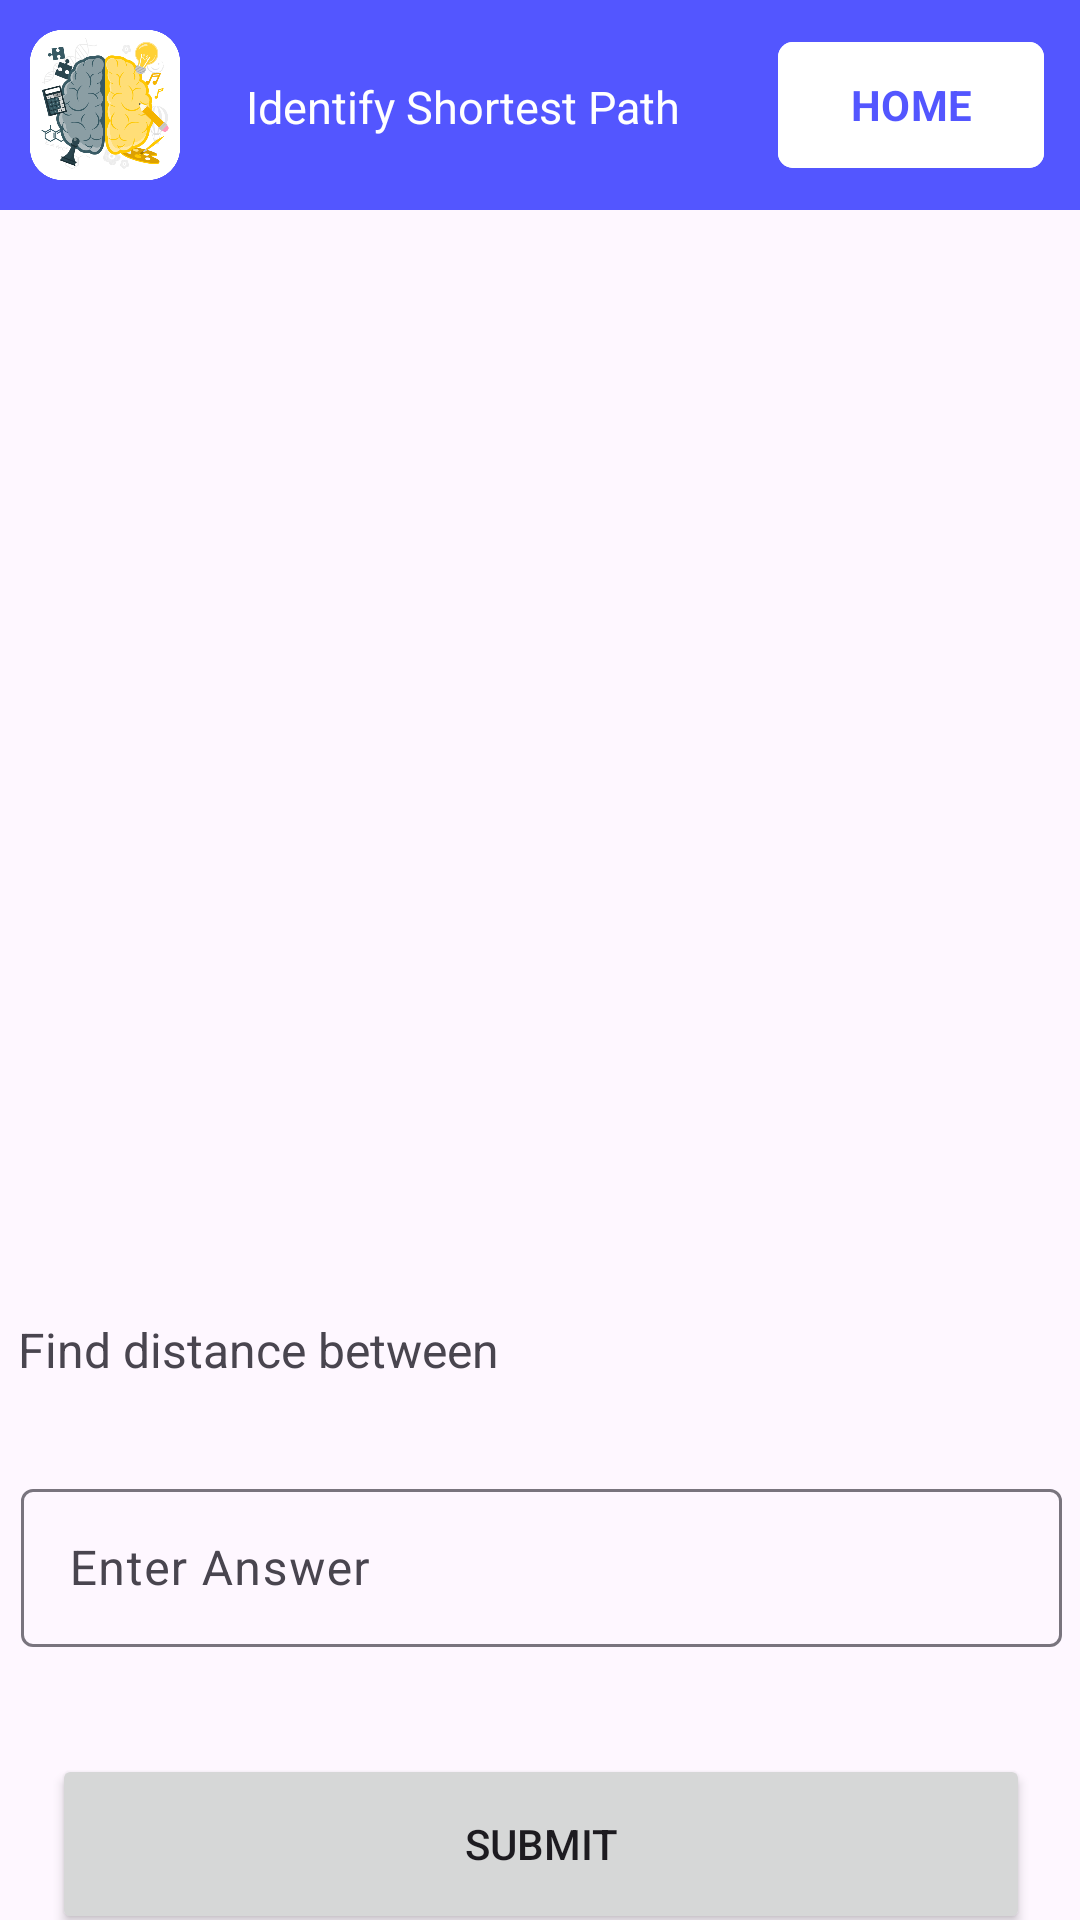

Reconstruct the res/layout file that produces this screen, plus the resources it refers to.
<!-- AndroidManifest.xml: application theme Theme.PentaPlay -->
<!-- res/layout/activity_game3.xml -->
<?xml version="1.0" encoding="utf-8"?>
<androidx.constraintlayout.widget.ConstraintLayout xmlns:android="http://schemas.android.com/apk/res/android"
    xmlns:app="http://schemas.android.com/apk/res-auto"
    xmlns:tools="http://schemas.android.com/tools"
    android:id="@+id/main"
    android:layout_width="match_parent"
    android:layout_height="match_parent"
    tools:context=".Activities.Games.Game3_IdentifyShortestPath.UIs.Game3Activity">

    <androidx.constraintlayout.widget.ConstraintLayout
        android:id="@+id/constraintLayout"
        android:layout_width="match_parent"
        android:layout_height="70dp"
        android:background="#5356FF"
        android:paddingLeft="10dp"
        android:paddingRight="10dp"
        app:layout_constraintEnd_toEndOf="parent"
        app:layout_constraintStart_toStartOf="parent"
        app:layout_constraintTop_toTopOf="parent">

        <ImageView
            android:id="@+id/imageView"
            android:layout_width="50dp"
            android:layout_height="50dp"
            app:layout_constraintBottom_toBottomOf="parent"
            app:layout_constraintStart_toStartOf="parent"
            app:layout_constraintTop_toTopOf="parent"
            app:srcCompat="@drawable/logo"
            tools:srcCompat="@drawable/logo" />

        <TextView
            android:id="@+id/textView"
            android:layout_width="wrap_content"
            android:layout_height="wrap_content"
            android:layout_marginStart="12dp"
            android:paddingStart="10dp"
            android:text="Identify Shortest Path"
            android:textColor="#FFFFFF"
            android:textSize="15sp"
            app:layout_constraintBottom_toBottomOf="parent"
            app:layout_constraintStart_toEndOf="@+id/imageView"
            app:layout_constraintTop_toTopOf="parent"
            app:layout_constraintVertical_bias="0.509" />

        <com.google.android.material.button.MaterialButton
            android:id="@+id/homeBtn"
            android:layout_width="wrap_content"
            android:layout_height="50dp"
            android:backgroundTint="@color/white"
            android:fontFamily="sans-serif"
            android:text="@string/home"
            android:textAllCaps="true"
            android:textColor="#5356FF"
            android:textSize="@dimen/_10ssp"
            android:textStyle="bold"
            app:cornerRadius="5dp"
            app:elevation="@dimen/_5sdp"
            app:layout_constraintBottom_toBottomOf="parent"
            app:layout_constraintEnd_toEndOf="parent"
            app:layout_constraintHorizontal_bias="0.946"
            app:layout_constraintStart_toEndOf="@+id/textView"
            app:layout_constraintTop_toTopOf="parent" />

    </androidx.constraintlayout.widget.ConstraintLayout>

    <androidx.constraintlayout.widget.ConstraintLayout
        android:id="@+id/textfieldView"
        android:layout_width="406dp"
        android:layout_height="320dp"
        app:layout_constraintBottom_toBottomOf="parent"
        app:layout_constraintEnd_toEndOf="parent"
        app:layout_constraintStart_toStartOf="parent"
        app:layout_constraintTop_toBottomOf="@+id/gridviewLayout">

        <com.google.android.material.textfield.TextInputLayout
            android:id="@+id/textInputLayout"
            android:layout_width="347dp"
            android:layout_height="58dp"
            app:layout_constraintBottom_toBottomOf="parent"
            app:layout_constraintEnd_toEndOf="parent"
            app:layout_constraintStart_toStartOf="parent"
            app:layout_constraintTop_toTopOf="parent">

            <com.google.android.material.textfield.TextInputEditText
                android:id="@+id/answerInput"
                android:layout_width="match_parent"
                android:layout_height="wrap_content"
                android:hint="Enter Answer" />
        </com.google.android.material.textfield.TextInputLayout>

        <TextView
            android:id="@+id/quiz_textview"
            android:layout_width="wrap_content"
            android:layout_height="wrap_content"
            android:text="Find distance between"
            android:textSize="16sp"
            app:layout_constraintBottom_toTopOf="@+id/textInputLayout"
            app:layout_constraintEnd_toEndOf="parent"
            app:layout_constraintHorizontal_bias="0.117"
            app:layout_constraintStart_toStartOf="parent"
            app:layout_constraintTop_toTopOf="parent"
            app:layout_constraintVertical_bias="0.724" />

        <Button
            android:id="@+id/submit_btn"
            android:layout_width="326dp"
            android:layout_height="60dp"
            android:text="Submit"
            app:layout_constraintBottom_toBottomOf="parent"
            app:layout_constraintEnd_toEndOf="parent"
            app:layout_constraintStart_toStartOf="parent"
            app:layout_constraintTop_toBottomOf="@+id/textInputLayout" />
    </androidx.constraintlayout.widget.ConstraintLayout>

    <LinearLayout
        android:id="@+id/gridviewLayout"
        android:layout_width="409dp"
        android:layout_height="400dp"
        android:orientation="horizontal"
        app:layout_constraintEnd_toEndOf="parent"
        app:layout_constraintStart_toStartOf="parent"
        app:layout_constraintTop_toTopOf="parent">

    </LinearLayout>

</androidx.constraintlayout.widget.ConstraintLayout>
<!-- resources referenced by this layout -->
<resources>
  <color name="white">#FFFFFFFF</color>
  <!-- drawable logo: png bitmap (drawable, 139087 bytes) -->
  <string name="home">Home</string>
  <style name="Theme.PentaPlay" parent="Base.Theme.PentaPlay" />
  <style name="Base.Theme.PentaPlay" parent="Theme.Material3.DayNight.NoActionBar">
          
          
      </style>
</resources>
